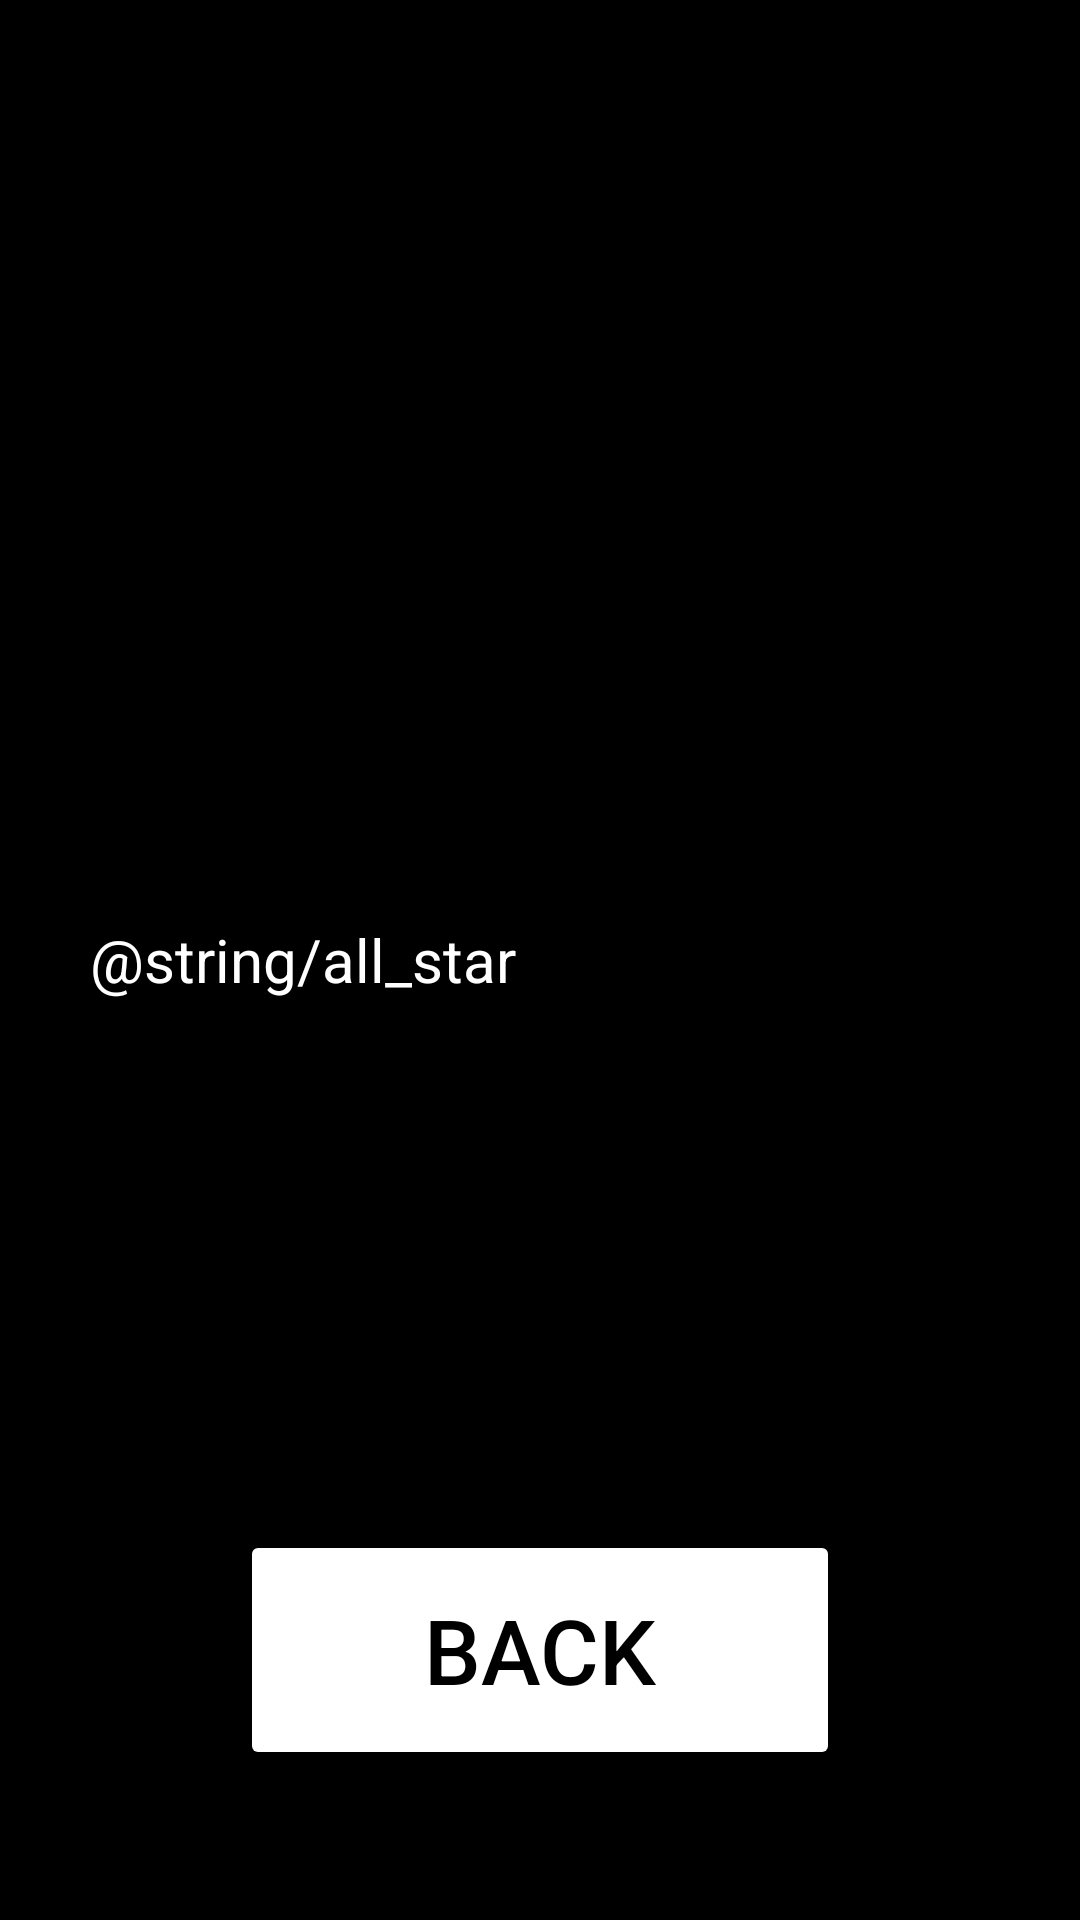

Write the Android layout XML for this screen, with the resource values it uses.
<!-- AndroidManifest.xml: application theme Theme.IT_SCHOOL_SAMSUNG -->
<!-- res/layout/activity_comment.xml -->
<?xml version="1.0" encoding="utf-8"?>
<RelativeLayout xmlns:android="http://schemas.android.com/apk/res/android"
    xmlns:tools="http://schemas.android.com/tools"
    android:layout_width="match_parent"
    android:layout_height="match_parent"
    android:background="@color/black"
    tools:context=".CommentActivity">

    <TextView
        android:layout_width="match_parent"
        android:layout_height="wrap_content"
        android:layout_centerInParent="true"
        android:layout_margin="30dp"
        android:textColor="@color/white"
        android:textSize="20sp"
        android:text="@string/all_star" />

    <Button
        android:id="@+id/back"
        android:layout_width="200dp"
        android:layout_height="80dp"
        android:layout_alignParentBottom="true"
        android:layout_centerHorizontal="true"
        android:layout_marginBottom="50dp"
        android:backgroundTint="@color/white"
        android:text="back"
        android:textColor="@color/black"
        android:textSize="30sp" />
</RelativeLayout>
<!-- resources referenced by this layout -->
<resources>
  <color name="black">#FF000000</color>
  <color name="white">#FFFFFFFF</color>
  <style name="Theme.IT_SCHOOL_SAMSUNG" parent="Theme.MaterialComponents.DayNight.DarkActionBar">
          
          <item name="colorPrimary">@color/purple_500</item>
          <item name="colorPrimaryVariant">@color/purple_700</item>
          <item name="colorOnPrimary">@color/white</item>
          
          <item name="colorSecondary">@color/teal_200</item>
          <item name="colorSecondaryVariant">@color/teal_700</item>
          <item name="colorOnSecondary">@color/black</item>
          
          <item name="android:statusBarColor">?attr/colorPrimaryVariant</item>
          
      </style>
  <color name="purple_500">#FF6200EE</color>
  <color name="purple_700">#FF3700B3</color>
  <color name="teal_200">#FF03DAC5</color>
  <color name="teal_700">#FF018786</color>
</resources>
